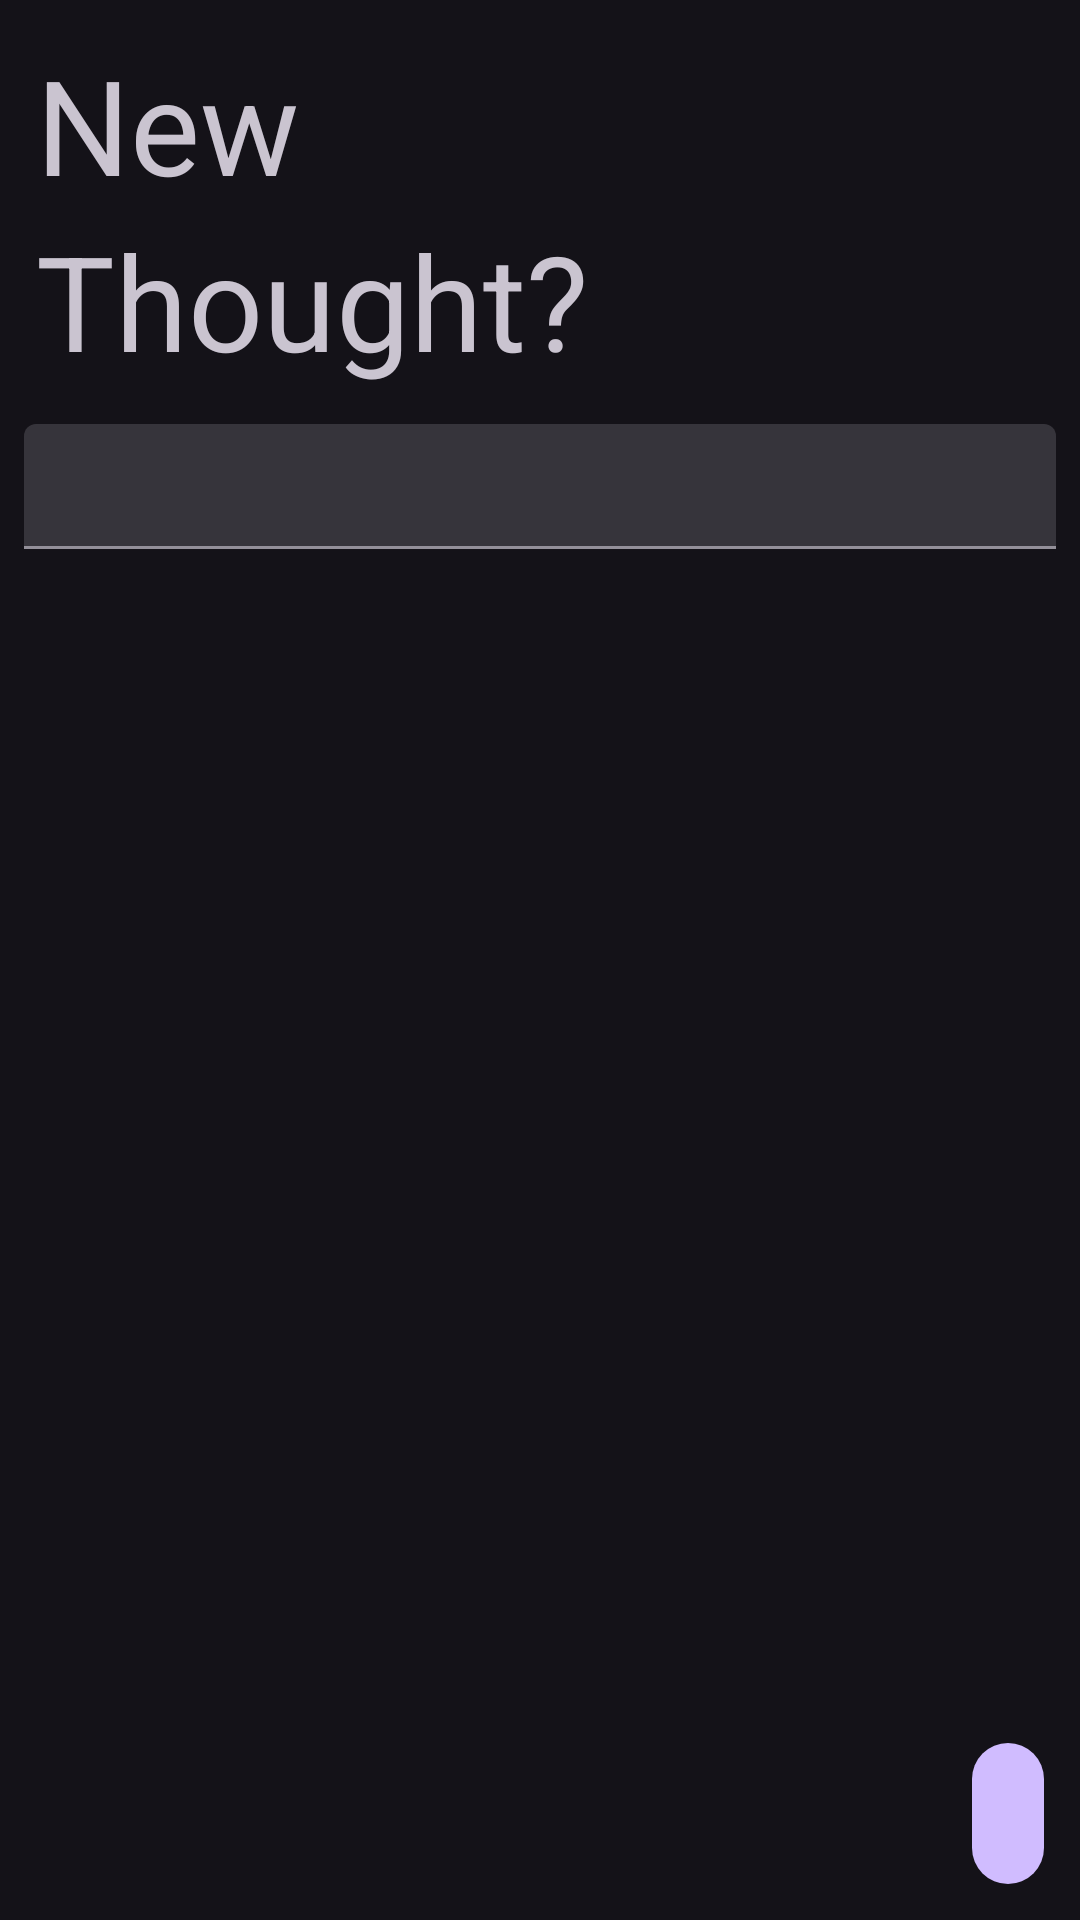

Write the Android layout XML for this screen, with the resource values it uses.
<!-- AndroidManifest.xml: application theme Theme.ThoughtsOrganizer -->
<!-- res/layout/activity_create_new_thought.xml -->
<?xml version="1.0" encoding="utf-8"?>
<androidx.constraintlayout.widget.ConstraintLayout xmlns:android="http://schemas.android.com/apk/res/android"
    xmlns:app="http://schemas.android.com/apk/res-auto"
    xmlns:tools="http://schemas.android.com/tools"
    android:id="@+id/main"
    android:layout_width="match_parent"
    android:layout_height="match_parent">

    <TextView
        android:id="@+id/create_new_thought_new"
        android:layout_width="wrap_content"
        android:layout_height="wrap_content"
        android:layout_marginStart="12dp"
        android:layout_marginTop="12dp"
        android:text="@string/create_new_thought_new"
        android:textSize="44sp"
        app:layout_constraintEnd_toEndOf="parent"
        app:layout_constraintHorizontal_bias="0.0"
        app:layout_constraintStart_toStartOf="parent"
        app:layout_constraintTop_toTopOf="parent" />

    <TextView
        android:id="@+id/create_new_thought_thought"
        android:layout_width="wrap_content"
        android:layout_height="wrap_content"
        android:text="@string/create_new_thought_thought"
        android:textSize="44sp"
        app:layout_constraintLeft_toLeftOf="@id/create_new_thought_new"
        app:layout_constraintTop_toBottomOf="@+id/create_new_thought_new" />


    <com.google.android.material.textfield.TextInputLayout
        android:id="@+id/new_thought_input_cont"
        style="?attr/textInputFilledDenseStyle"
        android:layout_width="match_parent"
        android:layout_height="0dp"
        android:layout_marginTop="12dp"
        android:layout_marginBottom="8dp"
        android:paddingHorizontal="8dp"
        app:hintEnabled="false"
        app:layout_constraintBottom_toTopOf="@id/add_new_btn"
        app:layout_constraintEnd_toEndOf="parent"
        app:layout_constraintStart_toStartOf="parent"
        app:layout_constraintTop_toBottomOf="@+id/create_new_thought_thought"
        app:layout_constraintVertical_bias="0.0">

        <com.google.android.material.textfield.TextInputEditText
            android:id="@+id/new_thought_input"
            android:layout_width="match_parent"
            android:layout_height="wrap_content"
            android:contentDescription="@string/add_your_thought"
            android:includeFontPadding="false"
            android:inputType="textMultiLine"
            android:lineSpacingExtra="@dimen/text_line_spacing"
            android:lineSpacingMultiplier="1.2"
            android:paddingTop="8dp"
            tools:text="What is Lorem Ipsum? Lorem Ipsum is simply dummy text of the printing and typesetting industry. Lorem Ipsum has been the industry's standard dummy text ever since the 1500s, when an unknown printer took a galley of type and scrambled it to make a type specimen book. It has survived not only five centuries, but also the leap into electronic typesetting, remaining essentially unchanged. It was popularised in the 1960s with the release of Letraset sheets containing Lorem Ipsum passages, and more recently with desktop publishing software like Aldus PageMaker including versions of Lorem Ipsum. What is Lorem Ipsum? Lorem Ipsum is simply dummy text of the printing and typesetting industry. Lorem Ipsum has been the industry's standard dummy text ever since the 1500s, when an unknown printer took a galley of type and scrambled it to make a type specimen book. It has survived not only five centuries, but also the leap into electronic typesetting, remaining essentially unchanged. It was popularised in the 1960s with the release of Letraset sheets containing Lorem Ipsum passages, and more recently with desktop publishing software like Aldus PageMaker including versions of Lorem Ipsum."
            android:textSize="22sp"/>
    </com.google.android.material.textfield.TextInputLayout>

    <com.google.android.material.button.MaterialButton
        android:id="@+id/add_new_btn"
        style="@style/Widget.Material3.Button.IconButton.Filled"
        android:layout_width="wrap_content"
        android:layout_height="wrap_content"
        android:layout_gravity="end"
        android:layout_marginEnd="8dp"
        android:layout_marginBottom="8dp"
        android:paddingHorizontal="12dp"
        android:textSize="20sp"
        app:cornerRadius="1600dp"
        app:elevation="4dp"
        app:icon="@drawable/ic_add_24"
        app:iconSize="24sp"
        app:layout_constraintBottom_toBottomOf="parent"
        app:layout_constraintEnd_toEndOf="parent" />

</androidx.constraintlayout.widget.ConstraintLayout>
<!-- resources referenced by this layout -->
<resources>
  <dimen name="text_line_spacing">4dp</dimen>
  <string name="add_your_thought">Add your thought</string>
  <string name="create_new_thought_new">New</string>
  <string name="create_new_thought_thought">Thought?</string>
  <style name="Theme.ThoughtsOrganizer" parent="Base.Theme.ThoughtsOrganizer" />
  <style name="Base.Theme.ThoughtsOrganizer" parent="Theme.Material3.Dark.NoActionBar">
          
          
      </style>
</resources>
